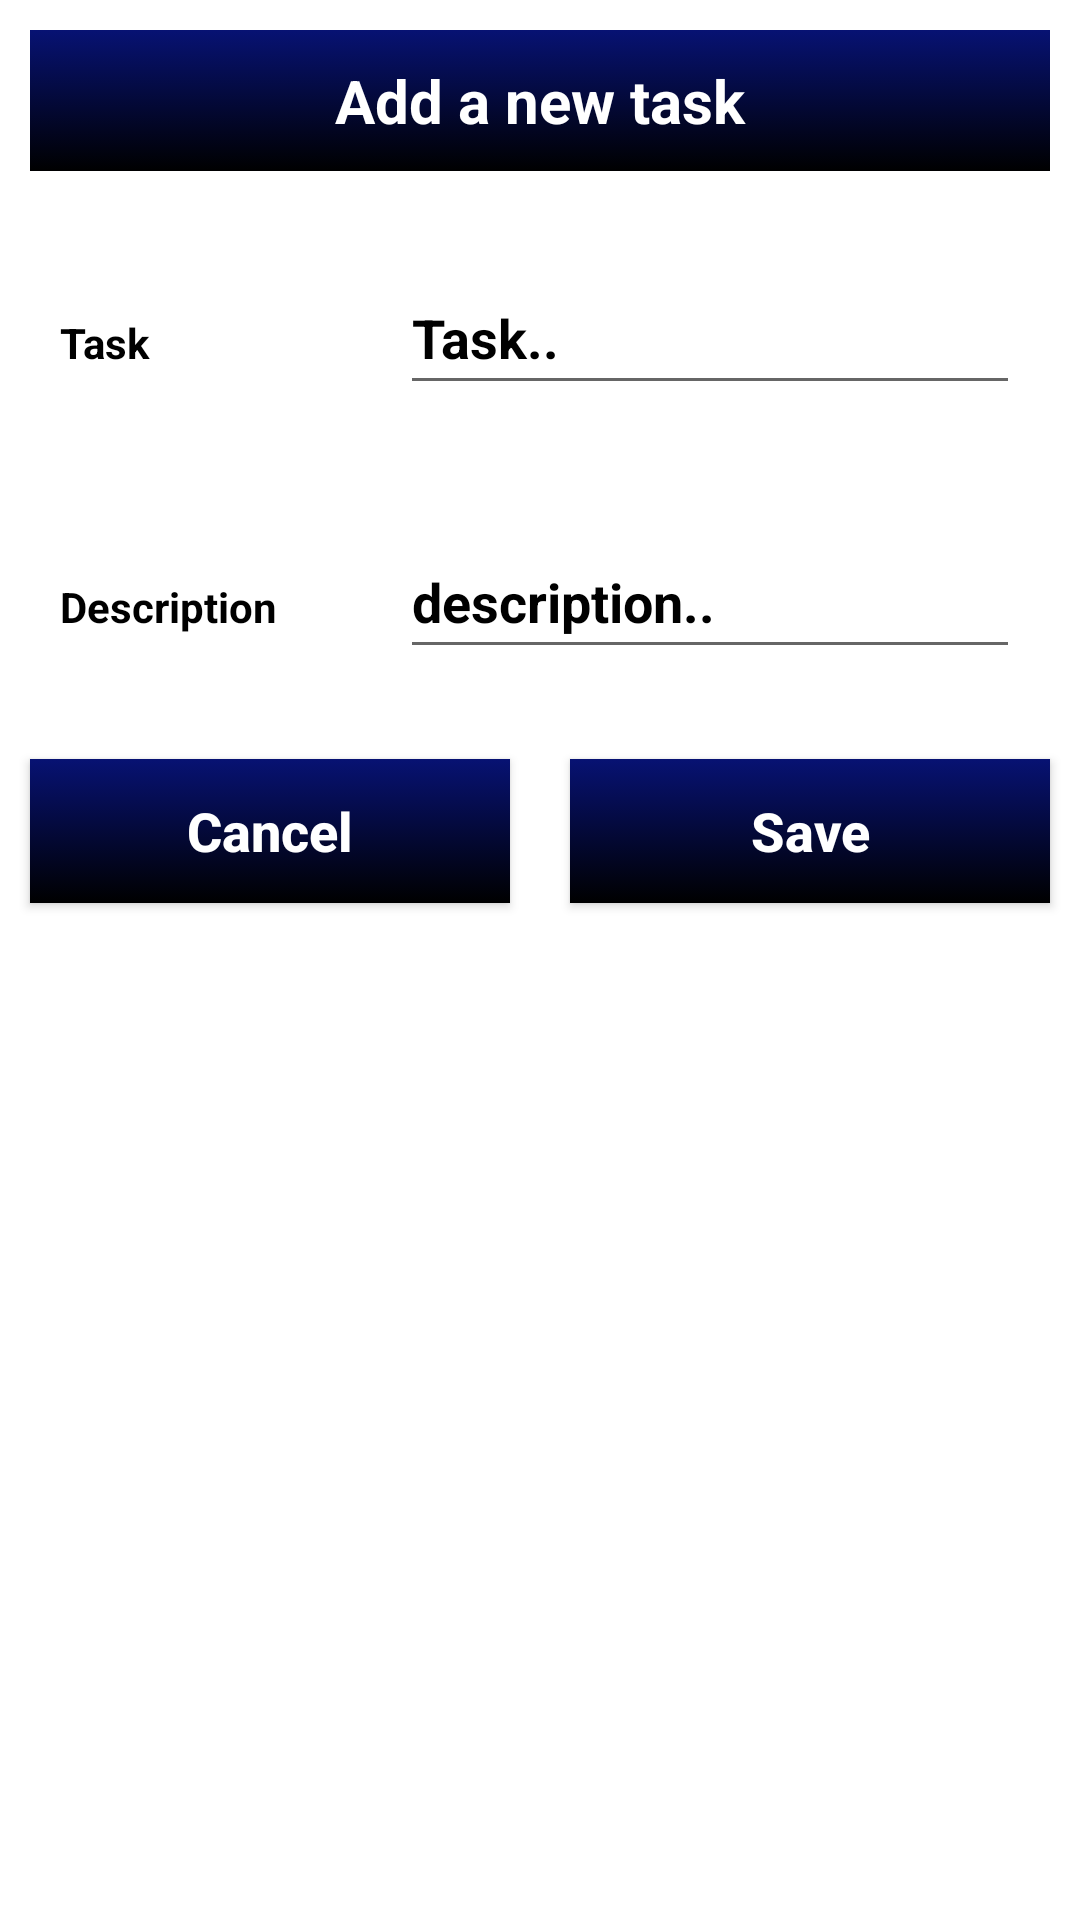

Android layout source for this screen:
<!-- AndroidManifest.xml: application theme Theme.MyApplication -->
<!-- res/layout/input_file.xml -->
<?xml version="1.0" encoding="utf-8"?>
<LinearLayout
    xmlns:android="http://schemas.android.com/apk/res/android"
    android:layout_width="match_parent"
    android:orientation="vertical"
    android:layout_height="match_parent">

    <TextView
        android:layout_width="match_parent"
        android:layout_height="wrap_content"
        android:layout_margin="10dp"
        android:text="Add a new task"
        android:gravity="center"
        android:background="@drawable/background_design"
        android:padding="10dp"
        android:textColor="#fff"
        android:textStyle="bold"
        android:textSize="20sp"
        />

    <LinearLayout
        android:layout_width="match_parent"
        android:layout_height="wrap_content"
        android:layout_margin="10dp"
        android:orientation="horizontal">

        <RelativeLayout
            android:layout_width="0dp"
            android:layout_height="wrap_content"
            android:layout_weight="2">
            <TextView
                android:layout_width="match_parent"
                android:layout_height="wrap_content"
                android:text="Task"
                android:textColor="#000"
                android:textStyle="bold"
                android:layout_margin="10dp"/>
        </RelativeLayout>

        <RelativeLayout
            android:layout_width="0dp"
            android:layout_height="wrap_content"
            android:layout_weight="4">

            <EditText
                android:id="@+id/task"
                android:layout_width="match_parent"
                android:layout_height="wrap_content"
                android:layout_marginStart="10dp"
                android:layout_marginTop="10dp"
                android:layout_marginEnd="10dp"
                android:layout_marginBottom="10dp"
                android:hint="Task.."
                android:minHeight="48dp"
                android:textColor="#000"
                android:textColorHint="#000"
                android:textStyle="bold" />
        </RelativeLayout>

    </LinearLayout>

    <LinearLayout
        android:layout_width="match_parent"
        android:layout_height="wrap_content"
        android:layout_margin="10dp"
        android:orientation="horizontal">

        <RelativeLayout
            android:layout_width="0dp"
            android:layout_height="wrap_content"
            android:layout_weight="2">
            <TextView
                android:layout_width="match_parent"
                android:layout_height="wrap_content"
                android:text="Description"
                android:textStyle="bold"
                android:textColor="#000"
                android:layout_margin="10dp"/>
        </RelativeLayout>

        <RelativeLayout
            android:layout_width="0dp"
            android:layout_height="wrap_content"
            android:layout_weight="4">

            <EditText
                android:id="@+id/description"
                android:layout_width="match_parent"
                android:layout_height="wrap_content"
                android:layout_marginStart="10dp"
                android:layout_marginTop="10dp"
                android:layout_marginEnd="10dp"
                android:layout_marginBottom="10dp"
                android:hint="description.."
                android:minHeight="48dp"
                android:textColor="#000"
                android:textColorHint="#000"
                android:textStyle="bold" />
        </RelativeLayout>
    </LinearLayout>

    <LinearLayout
        android:layout_width="match_parent"
        android:layout_height="wrap_content"
        android:orientation="horizontal">

        <RelativeLayout
            android:layout_width="0dp"
            android:layout_height="wrap_content"
            android:layout_weight="2">
            <Button
                android:id="@+id/CancelBtn"
                android:text="Cancel"
                android:textAllCaps="false"
                android:textColor="#fff"
                android:background="@drawable/background_design"
                android:layout_margin="10dp"
                android:textStyle="bold"
                android:textSize="18sp"
                android:layout_width="match_parent"
                android:layout_height="wrap_content"/>

        </RelativeLayout>
        <RelativeLayout
            android:layout_width="0dp"
            android:layout_height="wrap_content"
            android:layout_weight="2">
            <Button
                android:id="@+id/saveBtn"
                android:text="Save"
                android:textAllCaps="false"
                android:textColor="#fff"
                android:background="@drawable/background_design"
                android:layout_margin="10dp"
                android:textStyle="bold"
                android:textSize="18sp"
                android:layout_width="match_parent"
                android:layout_height="wrap_content"/>
        </RelativeLayout>
    </LinearLayout>
</LinearLayout>
<!-- resources referenced by this layout -->
<resources>
  <!-- drawable background_design (drawable) -->
  <?xml version="1.0" encoding="utf-8"?>
  <selector xmlns:android="http://schemas.android.com/apk/res/android">
  <item>
      <shape android:shape="rectangle">
          <gradient android:startColor="#071273" android:endColor="#FF000000" android:angle="99"></gradient>
      </shape>
  
  </item>
  </selector>
  <style name="Theme.MyApplication" parent="Theme.MaterialComponents.DayNight.DarkActionBar">
          
          <item name="colorPrimary">@color/black</item>
          <item name="colorPrimaryVariant">#23114C</item>
          <item name="colorOnPrimary">@color/white</item>
          
          <item name="colorSecondary">@color/teal_200</item>
          <item name="colorSecondaryVariant">@color/teal_700</item>
          <item name="colorOnSecondary">@color/black</item>
          
          <item name="android:statusBarColor">#23114C</item>
          
      </style>
  <!-- not gathered from this repository: default colours our renderer supplied (Android Studio template values) -->
  <color name="teal_200">#FF03DAC5</color>
  <color name="teal_700">#FF018786</color>
  <color name="black">#FF000000</color>
  <color name="white">#FFFFFFFF</color>
</resources>
